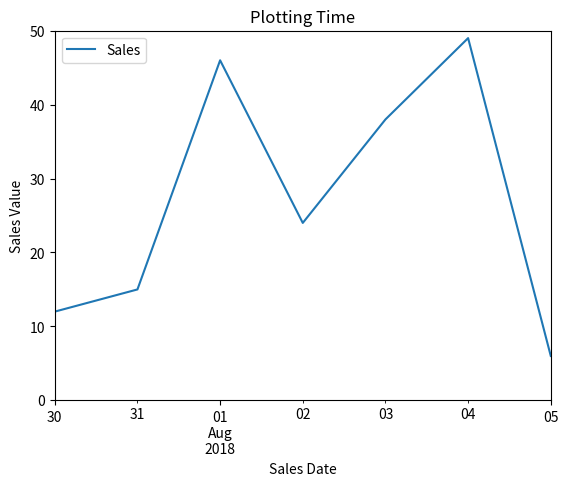

Recreate this plot in Python.
import numpy as np
import pandas as pd
import matplotlib.pyplot as plt
import datetime as dt


start_date = dt.datetime(2018, 7, 29)
end_date = dt.datetime(2018, 8, 7)
daterange = pd.date_range(start_date, end_date)
sales = (np.random.rand(len(daterange)) * 50).astype(int)
df = pd.DataFrame(sales, index=daterange, columns=['Sales'])

df.loc['Jul 30 2018':'Aug 05 2018'].plot()
plt.ylim(0, 50)
plt.xlabel('Sales Date')
plt.ylabel('Sales Value')
plt.title('Plotting Time')
plt.show()
